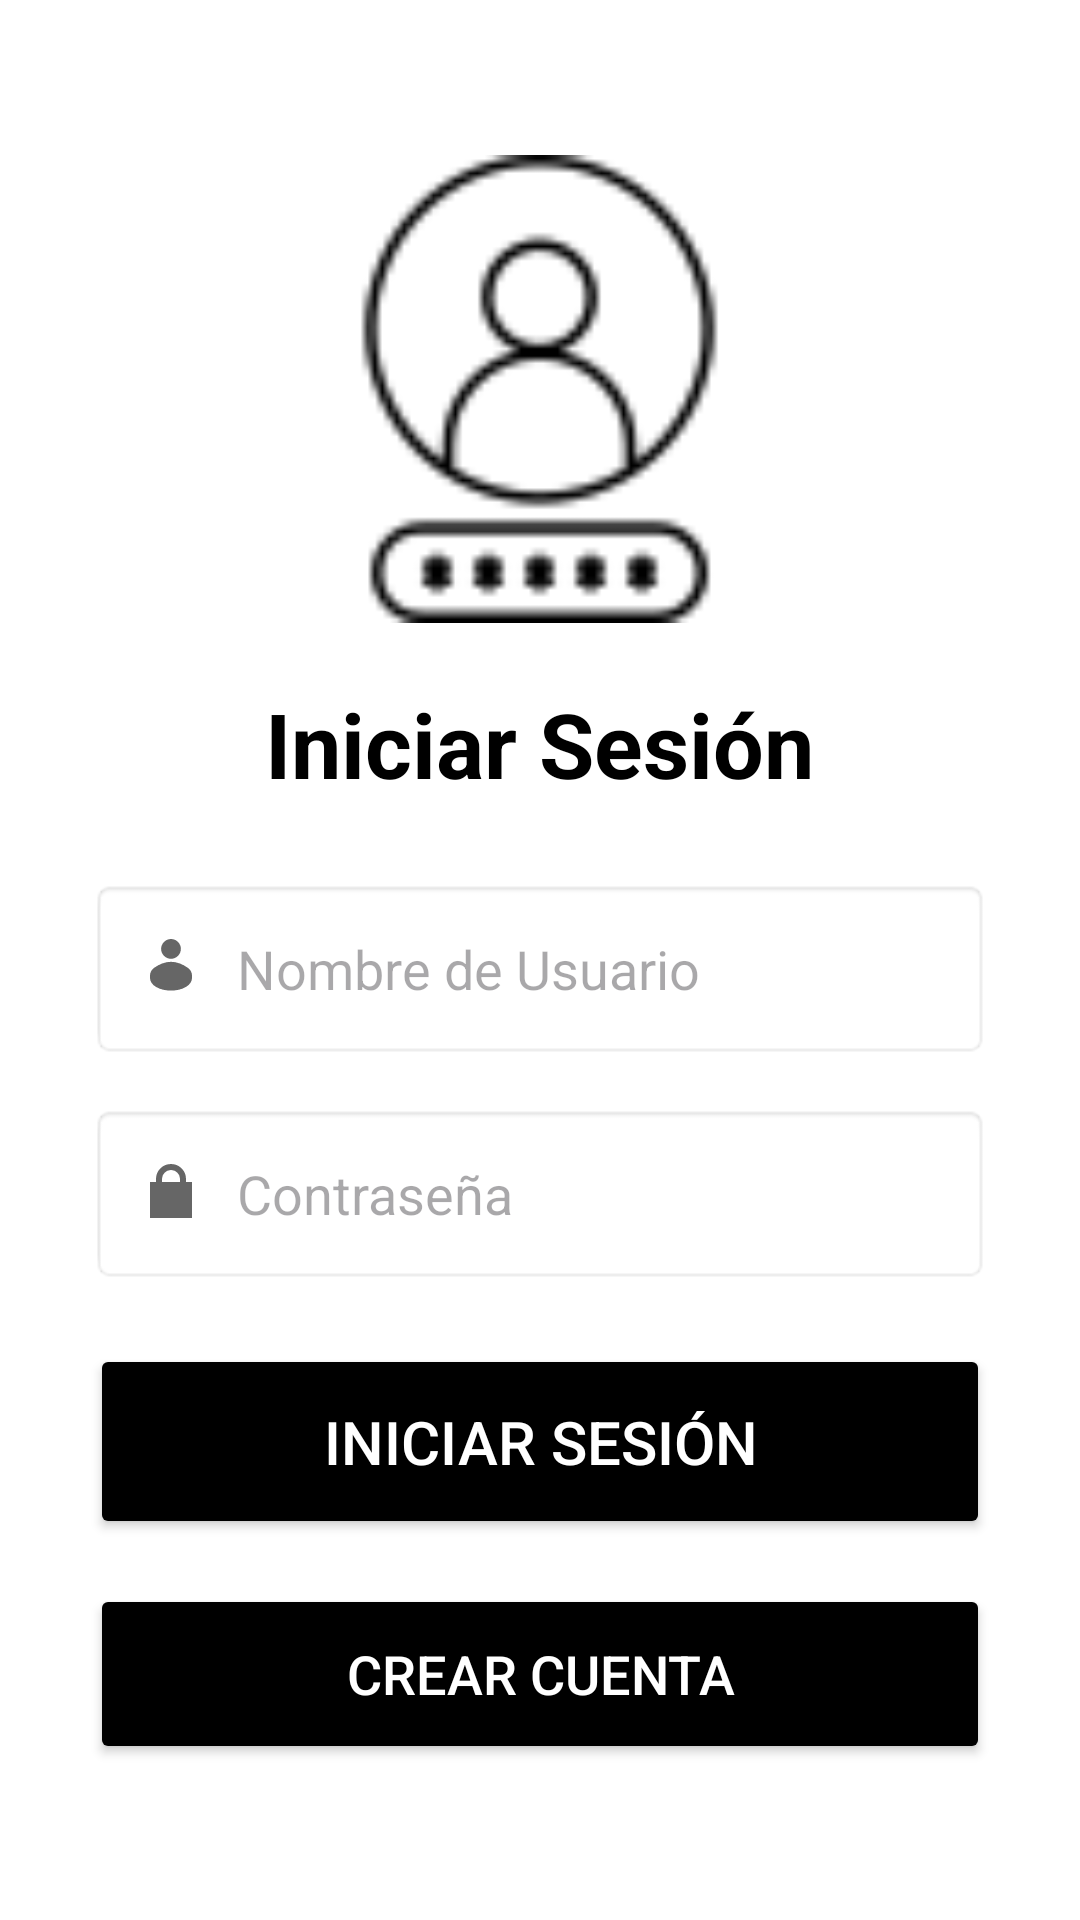

Produce the Android XML layout that renders to this screen, including the resource entries it uses.
<!-- AndroidManifest.xml: application theme Theme.StoreChincha -->
<!-- res/layout/activity_login.xml -->
<?xml version="1.0" encoding="utf-8"?>
<LinearLayout
    xmlns:android="http://schemas.android.com/apk/res/android"
    android:layout_width="match_parent"
    android:layout_height="match_parent"
    android:padding="30dp"
    android:orientation="vertical"
    android:gravity="center"
    android:background="@color/white">

    <ImageView
        android:id="@+id/imgLogo"
        android:layout_width="177dp"
        android:layout_height="156dp"
        android:layout_marginBottom="20dp"
        android:src="@drawable/login" />

    
    <TextView
        android:layout_width="wrap_content"
        android:layout_height="wrap_content"
        android:text="Iniciar Sesión"
        android:textSize="30sp"
        android:textStyle="bold"
        android:textColor="@color/black"
        android:layout_marginBottom="25dp"/>

    
    <EditText
        android:id="@+id/etNombreUsuario"
        android:layout_width="match_parent"
        android:layout_height="60dp"
        android:hint="Nombre de Usuario"
        android:textSize="18sp"
        android:padding="15dp"
        android:background="@android:drawable/editbox_background"
        android:drawableLeft="@drawable/ic_user"
        android:drawablePadding="10dp"/>

    
    <View
        android:layout_width="match_parent"
        android:layout_height="15dp"/>

    
    <EditText
        android:id="@+id/etPassword"
        android:layout_width="match_parent"
        android:layout_height="60dp"
        android:hint="Contraseña"
        android:textSize="18sp"
        android:padding="15dp"
        android:background="@android:drawable/editbox_background"
        android:drawableLeft="@drawable/ic_password"
        android:drawablePadding="10dp"
        android:inputType="textPassword"/>

    
    <View
        android:layout_width="match_parent"
        android:layout_height="20dp"/>

    
    <Button
        android:id="@+id/btnLogin"
        android:layout_width="match_parent"
        android:layout_height="65dp"
        android:text="Iniciar Sesión"
        android:textSize="20sp"
        android:backgroundTint="@color/black"
        android:textColor="@android:color/white"
        android:padding="12dp"
        android:layout_marginBottom="15dp"/>

    
    <Button
        android:id="@+id/btnRegistro"
        android:layout_width="match_parent"
        android:layout_height="60dp"
        android:text="Crear Cuenta"
        android:textSize="18sp"
        android:backgroundTint="@color/black"
        android:textColor="@android:color/white"
        android:padding="10dp"/>

</LinearLayout>
<!-- resources referenced by this layout -->
<resources>
  <!-- drawable ic_password (drawable) -->
  <?xml version="1.0" encoding="utf-8"?>
  <selector xmlns:android="http://schemas.android.com/apk/res/android">
  
      
      <item android:state_pressed="true">
          <vector android:width="24dp" android:height="24dp"
              android:viewportWidth="24" android:viewportHeight="24">
              <path android:fillColor="#FF9800"
                  android:pathData="M12,17A2,2 0,1 0 14,15A2,2 0,0 0 12,17M17,8V7A5,5 0,0 0 7,7V8H5V20H19V8H17M9,7A3,3 0,0 1 15,7V8H9V7Z"/>
          </vector>
      </item>
  
      
      <item>
          <vector android:width="24dp" android:height="24dp"
              android:viewportWidth="24" android:viewportHeight="24">
              <path android:fillColor="#666666"
                  android:pathData="M12,17A2,2 0,1 0 14,15A2,2 0,0 0 12,17M17,8V7A5,5 0,0 0 7,7V8H5V20H19V8H17M9,7A3,3 0,0 1 15,7V8H9V7Z"/>
          </vector>
      </item>
  
  </selector>
  <!-- drawable ic_user (drawable) -->
  <?xml version="1.0" encoding="utf-8"?>
  <selector xmlns:android="http://schemas.android.com/apk/res/android">
  
      
      <item android:state_pressed="true">
          <vector android:width="24dp" android:height="24dp"
              android:viewportWidth="24" android:viewportHeight="24">
              <path android:fillColor="#2196F3"
                  android:pathData="M12,19.2C8.1,19.2 5,17.4 5,15V14.2C5,13.2 5.5,12.2 6.4,11.6C8.1,10.4 10,9.6 12,9.6C14,9.6 15.9,10.4 17.6,11.6C18.5,12.2 19,13.2 19,14.2V15C19,17.4 15.9,19.2 12,19.2M12,8.6C10.2,8.6 8.7,7.1 8.7,5.3C8.7,3.5 10.2,2 12,2C13.8,2 15.3,3.5 15.3,5.3C15.3,7.1 13.8,8.6 12,8.6Z"/>
          </vector>
      </item>
  
      
      <item>
          <vector android:width="24dp" android:height="24dp"
              android:viewportWidth="24" android:viewportHeight="24">
              <path android:fillColor="#666666"
                  android:pathData="M12,19.2C8.1,19.2 5,17.4 5,15V14.2C5,13.2 5.5,12.2 6.4,11.6C8.1,10.4 10,9.6 12,9.6C14,9.6 15.9,10.4 17.6,11.6C18.5,12.2 19,13.2 19,14.2V15C19,17.4 15.9,19.2 12,19.2M12,8.6C10.2,8.6 8.7,7.1 8.7,5.3C8.7,3.5 10.2,2 12,2C13.8,2 15.3,3.5 15.3,5.3C15.3,7.1 13.8,8.6 12,8.6Z"/>
          </vector>
      </item>
  
  </selector>
  <!-- drawable login: png bitmap (drawable, 1958 bytes) -->
  <style name="Theme.StoreChincha" parent="Base.Theme.StoreChincha" />
  <style name="Base.Theme.StoreChincha" parent="Theme.Material3.DayNight.NoActionBar">
          
          
      </style>
  <!-- not gathered from this repository: default colours our renderer supplied (Android Studio template values) -->
  <color name="black">#FF000000</color>
  <color name="white">#FFFFFFFF</color>
</resources>
